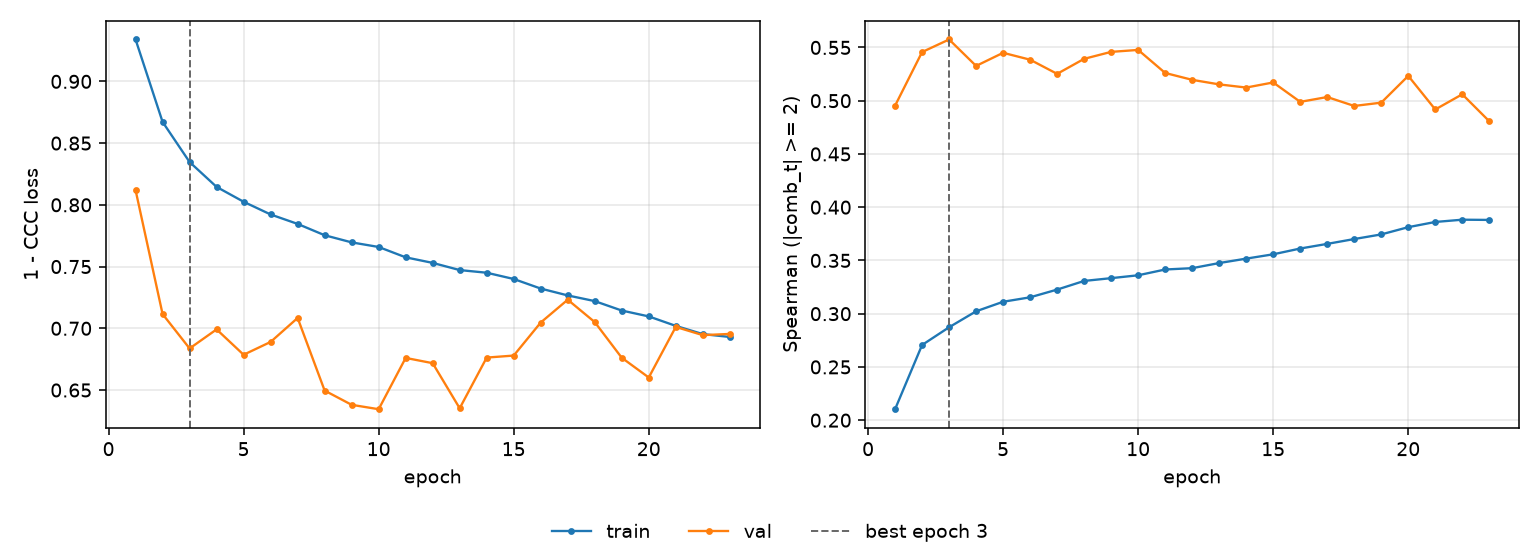

Source data for this figure (header and first rows):
epoch, tr_loss, vl_loss, tr_sp, vl_sp, is_best
1, 0.9339, 0.8119, 0.2103, 0.4953, False
2, 0.8672, 0.7115, 0.2706, 0.5457, False
3, 0.8347, 0.6837, 0.2872, 0.5575, True
4, 0.8145, 0.6991, 0.3022, 0.5326, False
5, 0.8025, 0.6786, 0.3112, 0.545, False
6, 0.7922, 0.689, 0.3154, 0.5385, False
7, 0.7845, 0.7084, 0.3226, 0.5252, False
8, 0.7754, 0.6496, 0.3307, 0.5393, False
9, 0.7696, 0.638, 0.3334, 0.5458, False
10, 0.7659, 0.6345, 0.3361, 0.5477, False
11, 0.7575, 0.676, 0.3415, 0.526, False
12, 0.753, 0.6718, 0.3427, 0.5196, False
13, 0.7472, 0.6352, 0.3475, 0.5153, False
14, 0.745, 0.6763, 0.3517, 0.5123, False
15, 0.7399, 0.6779, 0.3558, 0.5171, False
16, 0.7322, 0.7047, 0.3612, 0.4989, False
17, 0.7266, 0.7232, 0.3655, 0.5034, False
18, 0.722, 0.705, 0.3701, 0.4951, False
19, 0.7144, 0.6762, 0.3744, 0.4982, False
20, 0.7096, 0.6602, 0.3812, 0.5233, False
21, 0.702, 0.7011, 0.3861, 0.4917, False
22, 0.6953, 0.6945, 0.3882, 0.506, False
23, 0.693, 0.6955, 0.388, 0.4807, False
